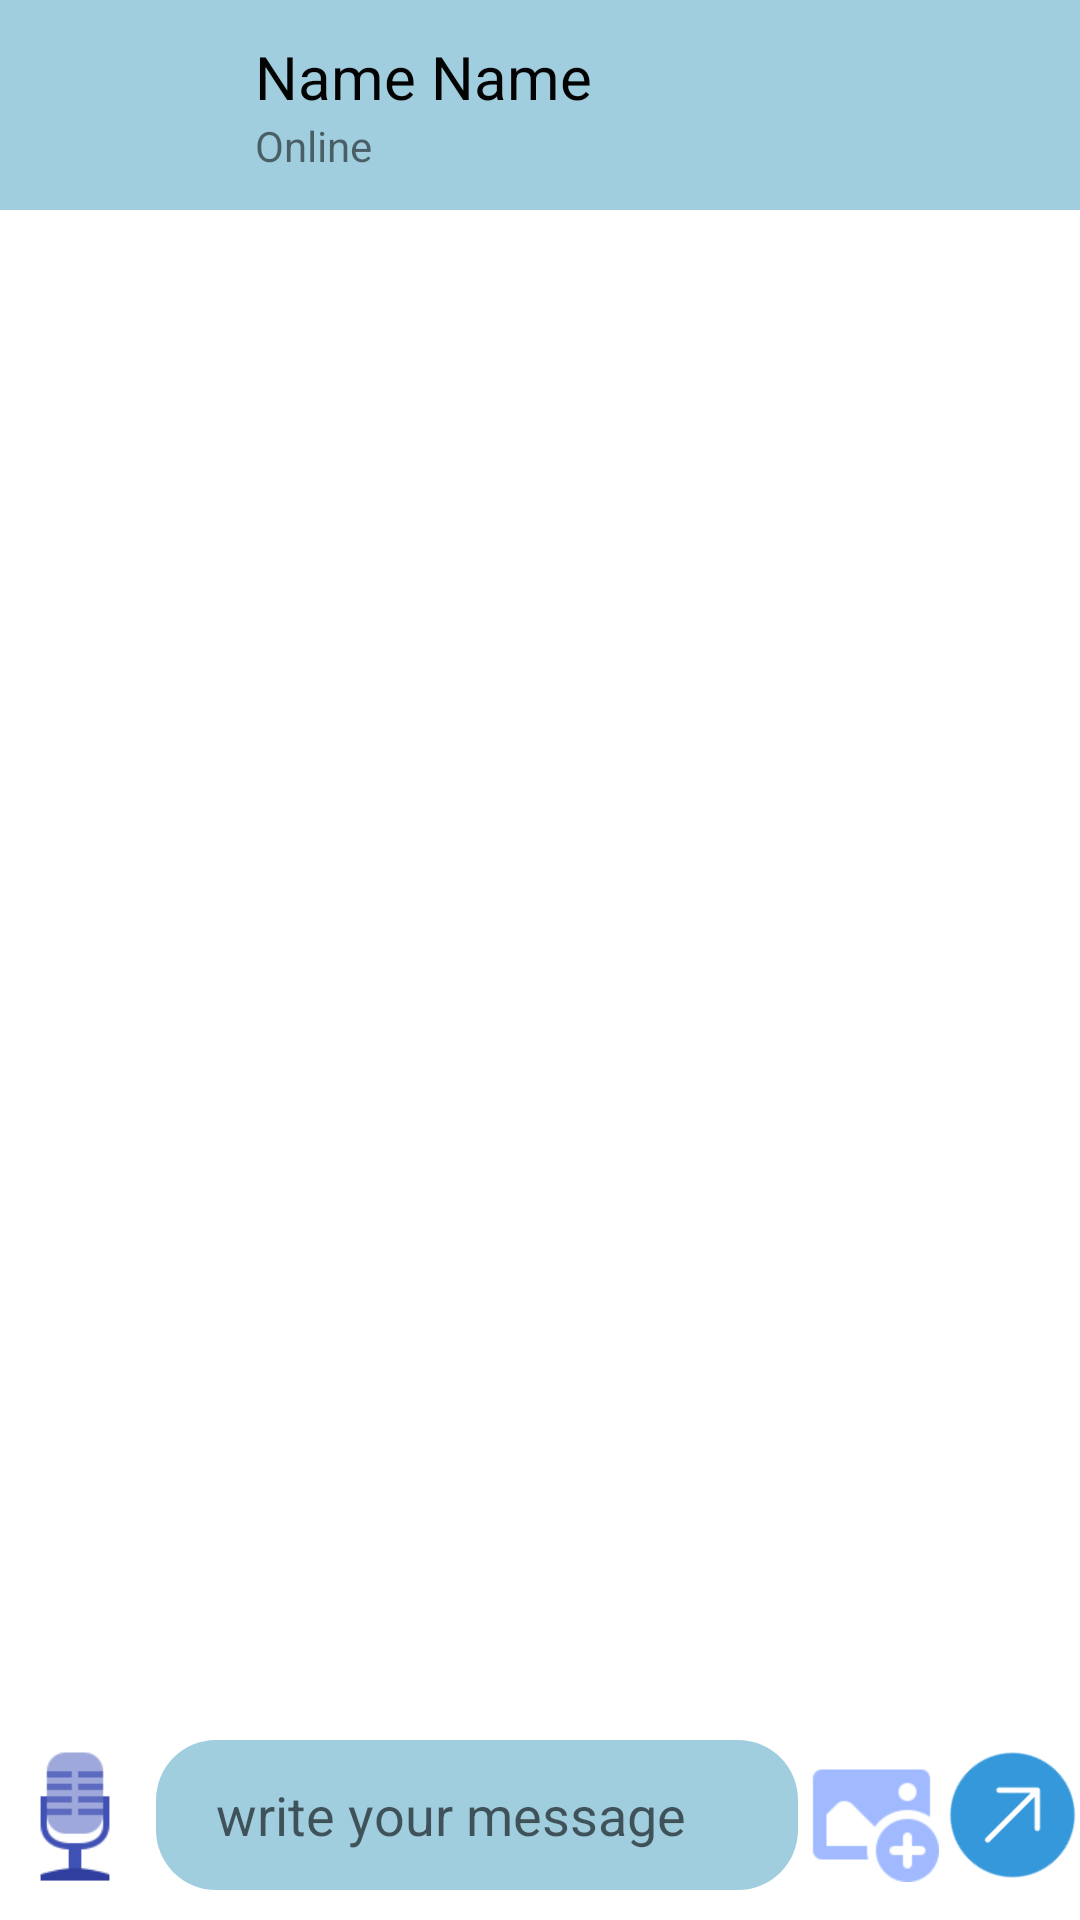

Android layout source for this screen:
<!-- AndroidManifest.xml: application theme AppTheme -->
<!-- res/layout/activity_chat_room.xml -->
<?xml version="1.0" encoding="utf-8"?>
<androidx.constraintlayout.widget.ConstraintLayout
    xmlns:android="http://schemas.android.com/apk/res/android"
    xmlns:app="http://schemas.android.com/apk/res-auto"
    xmlns:tools="http://schemas.android.com/tools"
    android:layout_width="match_parent"
    android:layout_height="match_parent"
    tools:context=".chattingroom.ChatRoom"
    android:weightSum="4"
    android:background="#fff">

    <LinearLayout
        android:paddingLeft="5dp"
        android:onClick="onClickContactInfo"
        android:background="@color/lightBlue"
        android:id="@+id/headerBar"
        app:layout_constraintTop_toTopOf="parent"
        android:layout_weight="1"
        android:orientation="horizontal"
        android:layout_width="match_parent"
        android:layout_height="70dp">

        

        <ImageView
            android:id="@+id/contact_pic"
            android:layout_margin="5dp"
            android:layout_gravity="center_vertical"
            android:layout_width="60dp"
            android:layout_height="60dp"
            android:src="@drawable/male_user"/>
        
        <LinearLayout
            android:gravity="center_vertical"
            android:layout_marginLeft="10sp"
            android:orientation="vertical"
            android:layout_width="wrap_content"
            android:layout_height="match_parent">

            <TextView
                android:id="@+id/contact_name"
                android:textColor="@color/black"
                android:textSize="20sp"
                android:layout_width="match_parent"
                android:layout_height="wrap_content"
                android:text="Name Name"/>

            <TextView
                android:id="@+id/onlineFlag"
                android:layout_width="match_parent"
                android:layout_height="wrap_content"
                android:text="Online"/>
        </LinearLayout>
        
    </LinearLayout>

    <LinearLayout
        app:layout_constraintTop_toBottomOf="@id/headerBar"
        app:layout_constraintBottom_toTopOf="@id/BottomBar"
        android:layout_weight="2"
        android:layout_width="match_parent"
        android:layout_height="0dp"
        android:background="#fff">

        <ListView
            android:divider="@color/white"
            android:dividerHeight="2dp"
            android:id="@+id/chattingList"
            android:layout_width="match_parent"
            android:layout_height="wrap_content"
            android:layout_gravity="bottom"/>

    </LinearLayout>

    <LinearLayout
        android:id="@+id/BottomBar"
        app:layout_constraintBottom_toBottomOf="parent"
        android:layout_weight="1"
        android:layout_marginTop="10dp"
        android:orientation="horizontal"
        android:layout_width="match_parent"
        android:layout_height="70dp">

        <ImageView
            android:id="@+id/audioMsgButton"
            android:onClick="onClickSendVoice"
            android:layout_gravity="center_vertical"
            android:layout_width="50dp"
            android:layout_height="50dp"
            android:src="@drawable/mic_icon_blue"
            android:layout_marginEnd="2dp"
            android:background="@drawable/mic_item_photo"/>

        <EditText
            android:layout_gravity="center_vertical"
            android:id="@+id/chattingTextInput"
            android:layout_weight="2"
            android:layout_width="0dp"
            android:layout_height="50dp"
            android:hint="write your message"
            android:paddingStart="20sp"
            android:background="@drawable/chatting_input_text"
            tools:ignore="RtlSymmetry" />

        <ImageView
            android:onClick="onClickAttachImage"
            android:layout_marginLeft="2dp"
            android:layout_gravity="center_vertical"
            android:layout_width="45dp"
            android:layout_height="45dp"
            android:src="@drawable/add_image_icon"
            android:background="@drawable/mic_item_photo"/>

        <ImageView
            android:onClick="sendMessage"
            android:layout_marginLeft="2dp"
            android:layout_gravity="center_vertical"
            android:layout_width="45dp"
            android:rotation="45"
            android:layout_height="50dp"
            android:src="@drawable/send_button_icon"
            android:background="@drawable/mic_item_photo"/>

    </LinearLayout>



</androidx.constraintlayout.widget.ConstraintLayout>
<!-- resources referenced by this layout -->
<resources>
  <item name="black" type="color">#FF040303</item>
  <item name="lightBlue" type="color">#A1CEDF</item>
  <item name="white" type="color">#ffffff</item>
  <!-- drawable add_image_icon: png bitmap (drawable, 2110 bytes) -->
  <!-- drawable chatting_input_text (drawable) -->
  <?xml version="1.0" encoding="utf-8"?>
  <selector xmlns:android="http://schemas.android.com/apk/res/android">
  
      <item>
          <shape
              xmlns:android="http://schemas.android.com/apk/res/android"
              android:shape="rectangle">
              
               <corners android:radius="20dp"></corners>
              <solid android:color="@color/lightBlue" />
          </shape>
      </item>
  
  </selector>
  <!-- drawable contact_item_photo (drawable) -->
  <?xml version="1.0" encoding="utf-8"?>
  <selector xmlns:android="http://schemas.android.com/apk/res/android">
  
      <item>
      <shape
          xmlns:android="http://schemas.android.com/apk/res/android"
          android:shape="oval">
          
          
          <solid android:color="@color/lowDarkfont" />
      </shape>
      </item>
  
  </selector>
  <!-- drawable mic_icon_blue: png bitmap (drawable, 1741 bytes) -->
  <!-- drawable mic_item_photo (drawable) -->
  <?xml version="1.0" encoding="utf-8"?>
  <selector xmlns:android="http://schemas.android.com/apk/res/android">
  
      <item>
          <shape
              xmlns:android="http://schemas.android.com/apk/res/android"
              android:shape="oval">
              
              
              <solid android:color="@color/white" />
          </shape>
      </item>
  
  
  </selector>
  <!-- drawable send_button_icon: png bitmap (drawable, 2583 bytes) -->
  <style name="AppTheme" parent="Theme.AppCompat.Light.DarkActionBar">
          
          <item name="colorPrimary">#101010</item>
          <item name="colorPrimaryDark">#272626</item>
          <item name="colorAccent">@color/colorAccent</item>
      </style>
  <item name="lowDarkfont" type="color">#5D070E07</item>
  <color name="colorAccent">#03DAC5</color>
</resources>
